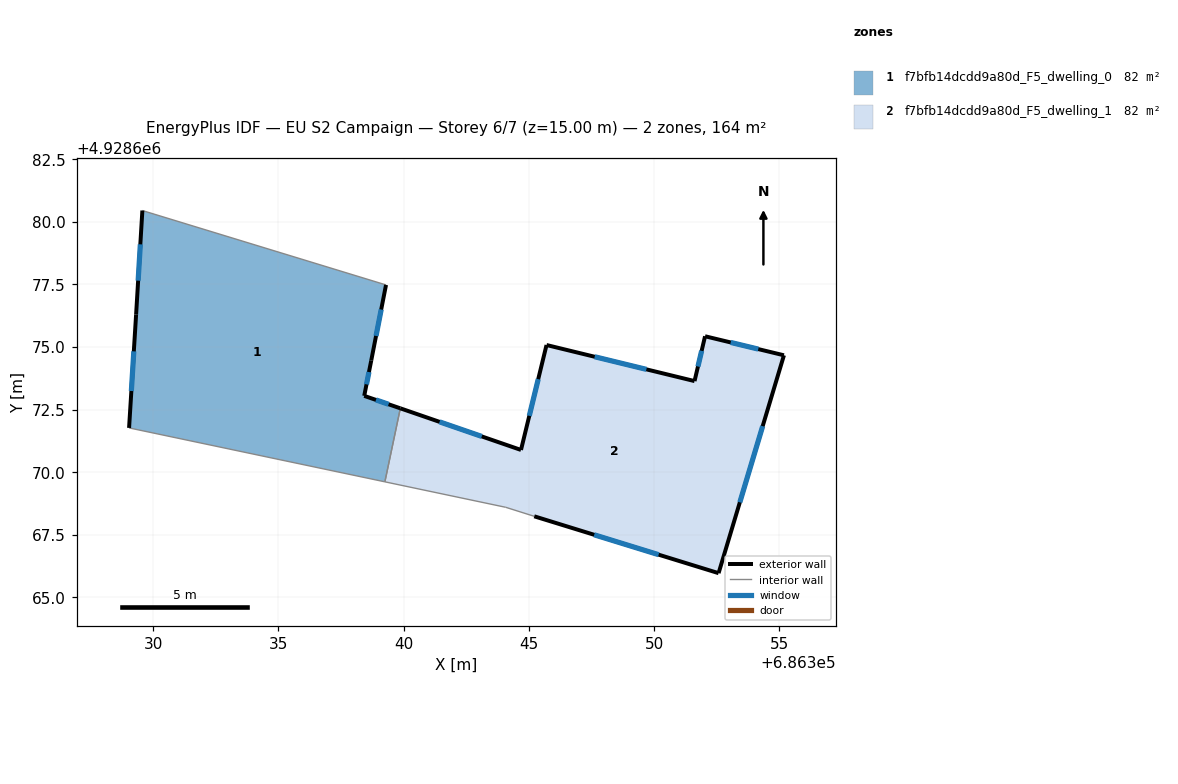
=== STOREY PLAN SPEC (per zone: floor XY polygon, exterior-wall plan segments, windows/doors) ===
zone 1: f7bfb14dcdd9a80d_F5_dwelling_0  (82.2 m²)
  floor: (686339.25, 4928669.62) (686339.87, 4928672.55) (686338.43, 4928673.05) (686338.71, 4928674.46) (686339.30, 4928677.48) (686329.57, 4928680.45) (686329.32, 4928676.30) (686329.04, 4928671.77)
  exterior wall: (686338.43, 4928673.05) – (686339.87, 4928672.55)  [1.5 m]
    window: (686338.89, 4928672.89) – (686339.40, 4928672.71)  [0.6 m²]
  exterior wall: (686329.04, 4928671.77) – (686329.32, 4928676.30)  [4.5 m]
    window: (686329.13, 4928673.24) – (686329.23, 4928674.83)  [1.7 m²]
  exterior wall: (686329.32, 4928676.30) – (686329.57, 4928680.45)  [4.2 m]
    window: (686329.40, 4928677.65) – (686329.49, 4928679.10)  [1.5 m²]
  exterior wall: (686339.30, 4928677.48) – (686338.71, 4928674.46)  [3.1 m]
    window: (686339.10, 4928676.50) – (686338.90, 4928675.44)  [1.1 m²]
  exterior wall: (686338.71, 4928674.46) – (686338.43, 4928673.05)  [1.4 m]
    window: (686338.61, 4928674.00) – (686338.52, 4928673.51)  [0.5 m²]
  interior walls: 3
zone 2: f7bfb14dcdd9a80d_F5_dwelling_1  (82.2 m²)
  floor: (686352.58, 4928665.97) (686355.19, 4928674.67) (686352.04, 4928675.43) (686351.62, 4928673.64) (686345.71, 4928675.08) (686344.69, 4928670.89) (686339.87, 4928672.55) (686339.25, 4928669.62) (686344.08, 4928668.60) (686345.22, 4928668.24)
  exterior wall: (686351.62, 4928673.64) – (686352.04, 4928675.43)  [1.8 m]
    window: (686351.75, 4928674.22) – (686351.90, 4928674.85)  [0.7 m²]
  exterior wall: (686352.04, 4928675.43) – (686355.19, 4928674.67)  [3.2 m]
    window: (686353.06, 4928675.18) – (686354.16, 4928674.92)  [1.2 m²]
  exterior wall: (686355.19, 4928674.67) – (686352.58, 4928665.97)  [9.1 m]
    window: (686354.34, 4928671.84) – (686353.42, 4928668.80)  [3.3 m²]
  exterior wall: (686352.58, 4928665.97) – (686345.22, 4928668.24)  [7.7 m]
    window: (686350.18, 4928666.71) – (686347.61, 4928667.50)  [2.8 m²]
  exterior wall: (686339.87, 4928672.55) – (686344.69, 4928670.89)  [5.1 m]
    window: (686341.43, 4928672.01) – (686343.12, 4928671.43)  [1.9 m²]
  exterior wall: (686344.69, 4928670.89) – (686345.71, 4928675.08)  [4.3 m]
    window: (686345.02, 4928672.25) – (686345.37, 4928673.72)  [1.6 m²]
  exterior wall: (686345.71, 4928675.08) – (686351.62, 4928673.64)  [6.1 m]
    window: (686347.63, 4928674.61) – (686349.69, 4928674.11)  [2.2 m²]
  interior walls: 3

=== DERIVED (storey summary) ===
Building: EU S2 Campaign
Storey: 6 of 7  (floor level z = 15.00 m)
Storey gross floor area: 164.3 m²
Zones on this storey: 2
  - f7bfb14dcdd9a80d_F5_dwelling_0: floor 82.2 m²; exterior wall 14.7 m (44.2 m²); 5 window(s) 5.4 m²; WWR 12.2%
  - f7bfb14dcdd9a80d_F5_dwelling_1: floor 82.2 m²; exterior wall 37.4 m (112.1 m²); 7 window(s) 13.7 m²; WWR 12.2%
Zone adjacency (shared interzone walls):
  - f7bfb14dcdd9a80d_F5_dwelling_0 ↔ f7bfb14dcdd9a80d_F5_dwelling_1